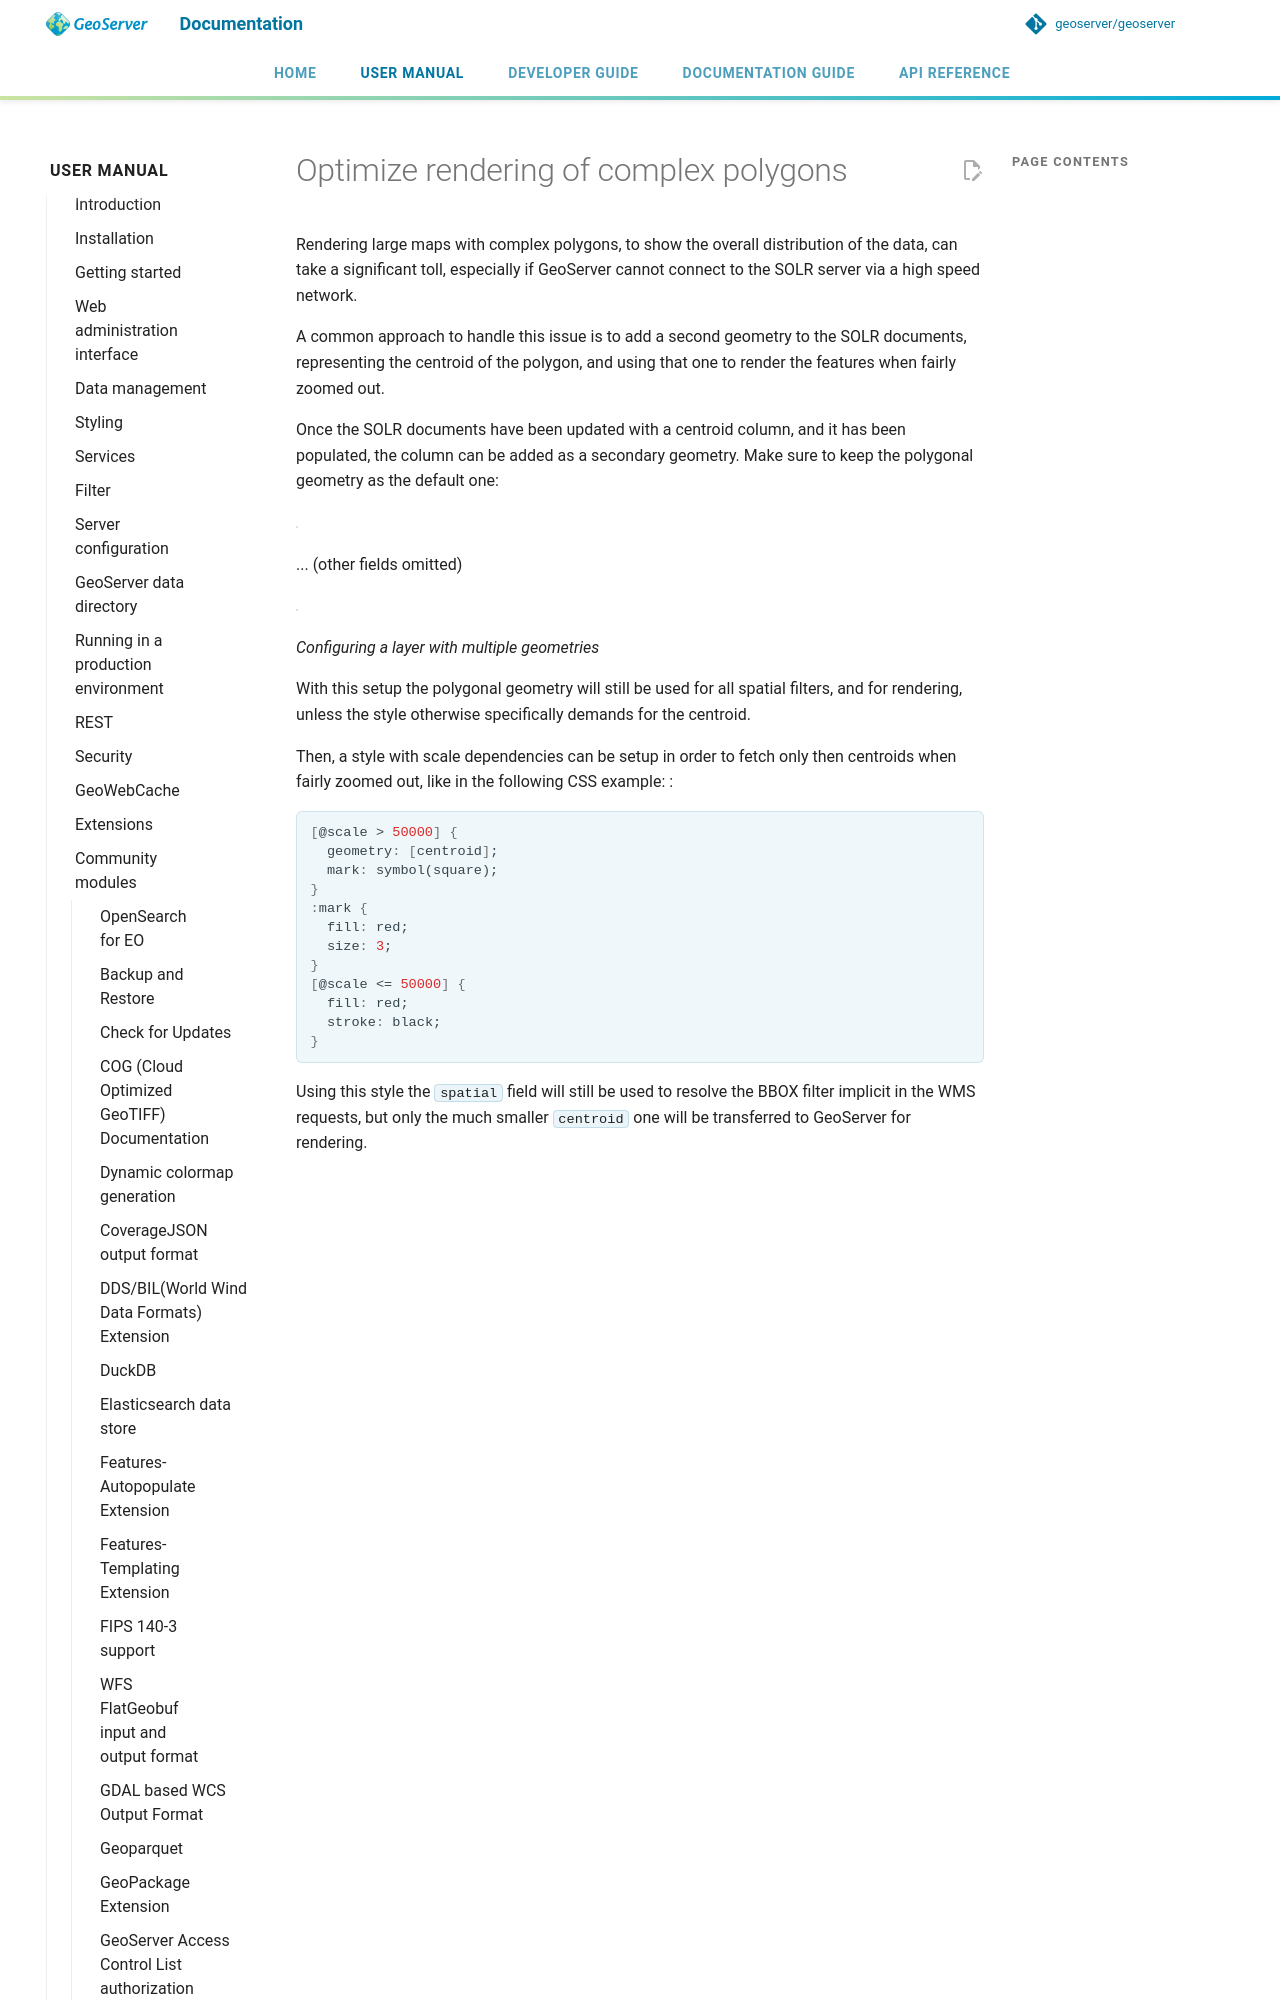

repository: geoserver/geoserver · page: 3.0.x/en/user/community/solr/optimize/index.html · generator: mkdocs

# Optimize rendering of complex polygons

Rendering large maps with complex polygons, to show the overall distribution of the data, can take a significant toll, especially if GeoServer cannot connect to the SOLR server via a high speed network.

A common approach to handle this issue is to add a second geometry to the SOLR documents, representing the centroid of the polygon, and using that one to render the features when fairly zoomed out.
